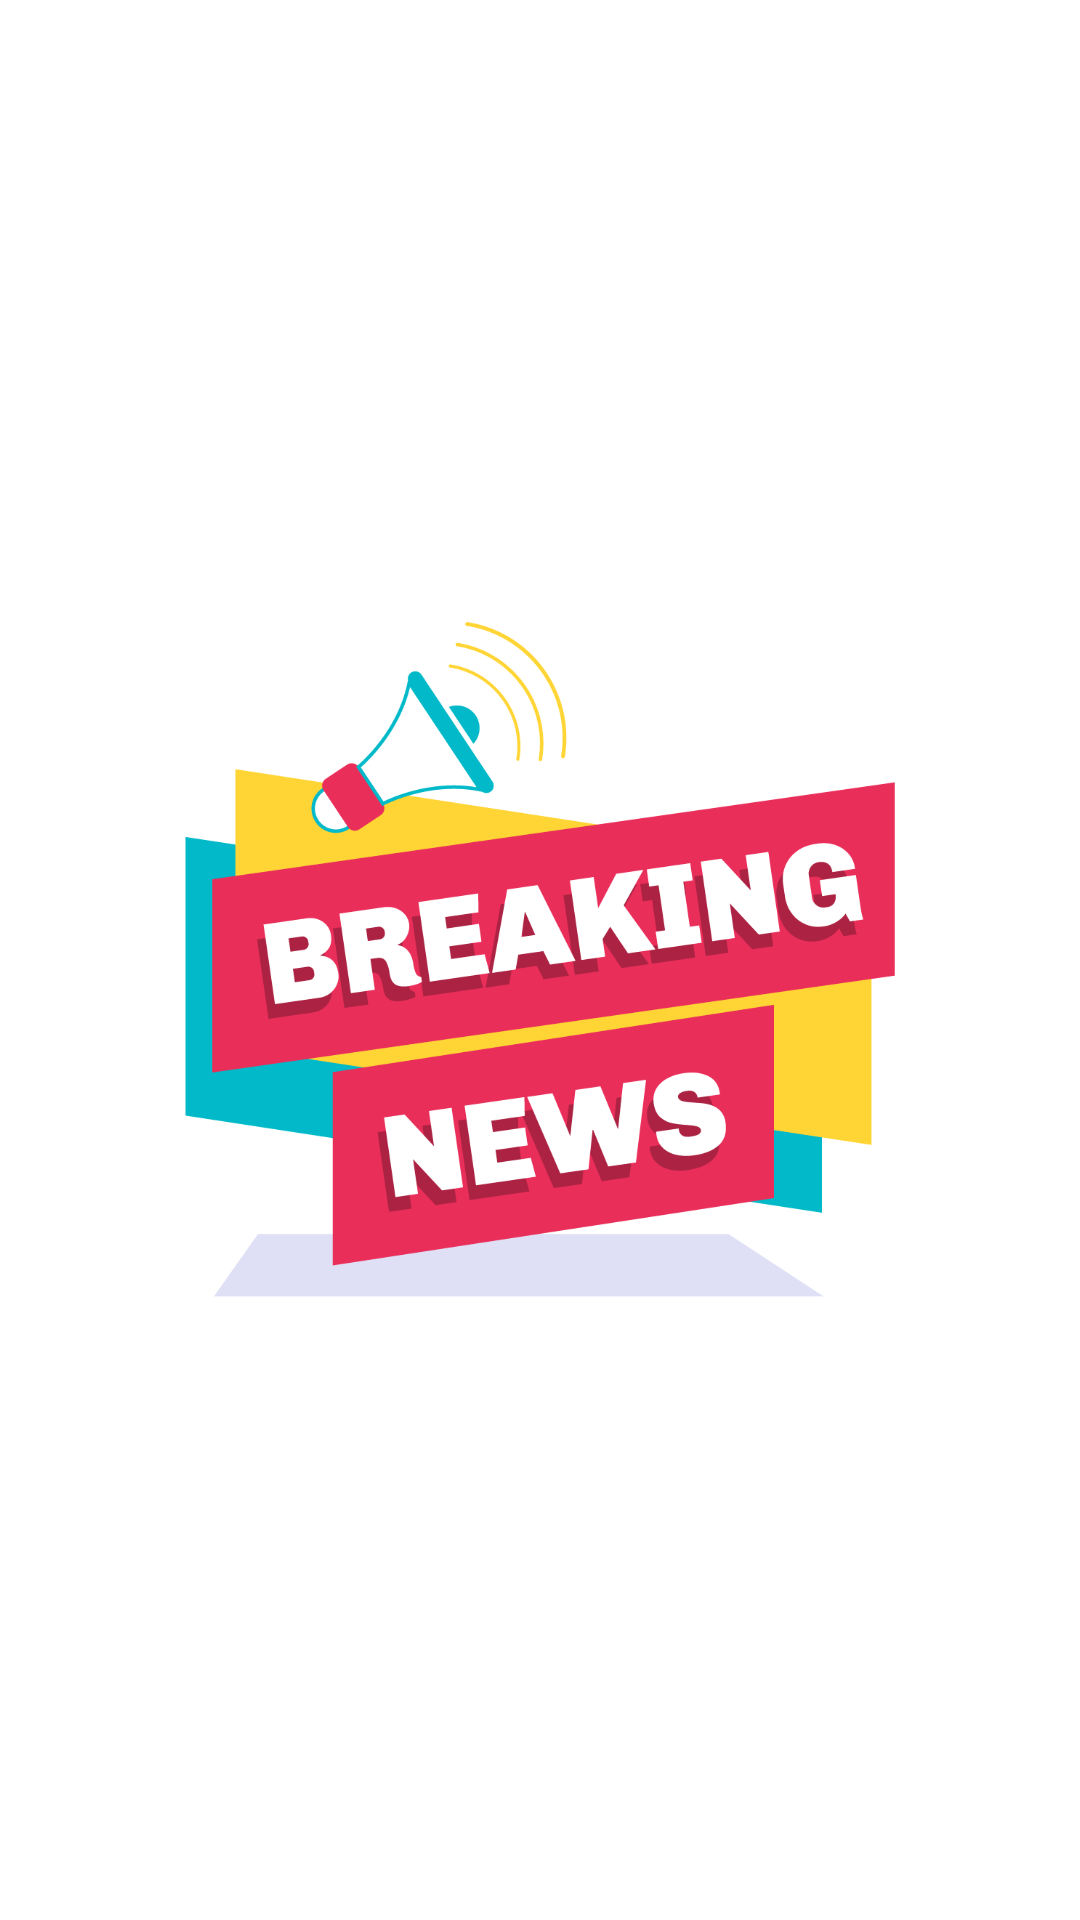

Here is an Android app screen rendered from its layout file. Give the layout XML and the strings, colors and styles it references.
<!-- AndroidManifest.xml: application theme Theme.MvvmKotlin -->
<!-- res/layout/activity_splash_screen.xml -->
<?xml version="1.0" encoding="utf-8"?>
<LinearLayout xmlns:android="http://schemas.android.com/apk/res/android"
    xmlns:app="http://schemas.android.com/apk/res-auto"
    xmlns:tools="http://schemas.android.com/tools"
    android:layout_width="match_parent"
    android:layout_height="match_parent"
    tools:context=".view.SplashScreenActivity"
    android:orientation="vertical"
    android:gravity="center">

    <ImageView
        android:layout_width="266dp"
        android:layout_height="225dp"
        android:src="@drawable/breaking_news"
        android:id="@+id/iv_splashscreen"
        />

</LinearLayout>
<!-- resources referenced by this layout -->
<resources>
  <!-- drawable breaking_news: png bitmap (drawable-v24, 65005 bytes) -->
  <style name="Theme.MvvmKotlin" parent="Theme.MaterialComponents.DayNight.NoActionBar">
          
          <item name="colorPrimary">@color/purple_500</item>
          <item name="colorPrimaryVariant">@color/purple_700</item>
          <item name="colorOnPrimary">@color/white</item>
          
          <item name="colorSecondary">@color/teal_200</item>
          <item name="colorSecondaryVariant">@color/teal_700</item>
          <item name="colorOnSecondary">@color/black</item>
          
          <item name="android:statusBarColor" tools:targetApi="l">?attr/colorPrimaryVariant</item>
          
      </style>
  <color name="purple_500">#FF6200EE</color>
  <color name="purple_700">#FF3700B3</color>
  <color name="white">#FFFFFFFF</color>
  <color name="teal_200">#FF03DAC5</color>
  <color name="teal_700">#FF018786</color>
  <color name="black">#FF000000</color>
</resources>
